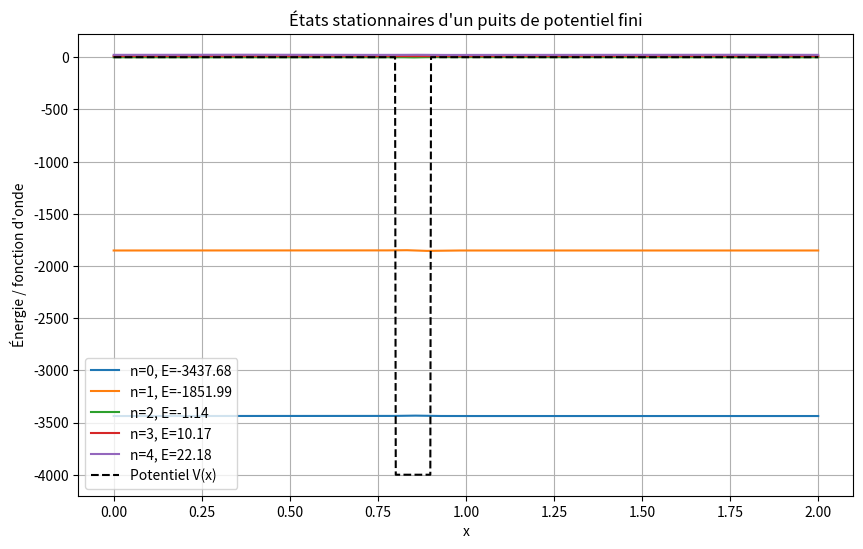

Recreate this plot in Python.
import numpy as np
import matplotlib.pyplot as plt
from scipy.linalg import eigh_tridiagonal

# --- Paramètres ---
L = 2.0             # longueur totale du domaine
nx = 1000           # nombre de points
dx = L / nx         # pas d'espace
x = np.linspace(0, L, nx)

V0 = -4000          # profondeur du puits (négatif)
a = 0.1             # largeur du puits
x0 = 0.8            # position du début du puits

# --- Potentiel ---
V = np.zeros(nx)
V[(x >= x0) & (x <= x0 + a)] = V0

# --- Construction du Hamiltonien (différences finies) ---
hbar2_2m = 1.0      # on prend hbar²/2m = 1 en unités réduites
main_diag = hbar2_2m * 2 / dx**2 + V
off_diag = -hbar2_2m / dx**2 * np.ones(nx - 1)

# --- Diagonalisation : résolution Hψ = Eψ ---
# on cherche les n premiers états propres
n_states = 5
energies, wavefuncs = eigh_tridiagonal(main_diag, off_diag, select='i', select_range=(0, n_states - 1))

# --- Normalisation et affichage ---
plt.figure(figsize=(10,6))
for i in range(n_states):
    psi = wavefuncs[:, i]
    psi /= np.sqrt(np.trapz(psi**2, x))  # normalisation
    plt.plot(x, psi + energies[i], label=f'n={i}, E={energies[i]:.2f}')
plt.plot(x, V, 'k--', label='Potentiel V(x)')
plt.xlabel("x")
plt.ylabel("Énergie / fonction d'onde")
plt.title("États stationnaires d'un puits de potentiel fini")
plt.legend()
plt.grid()
plt.show()
